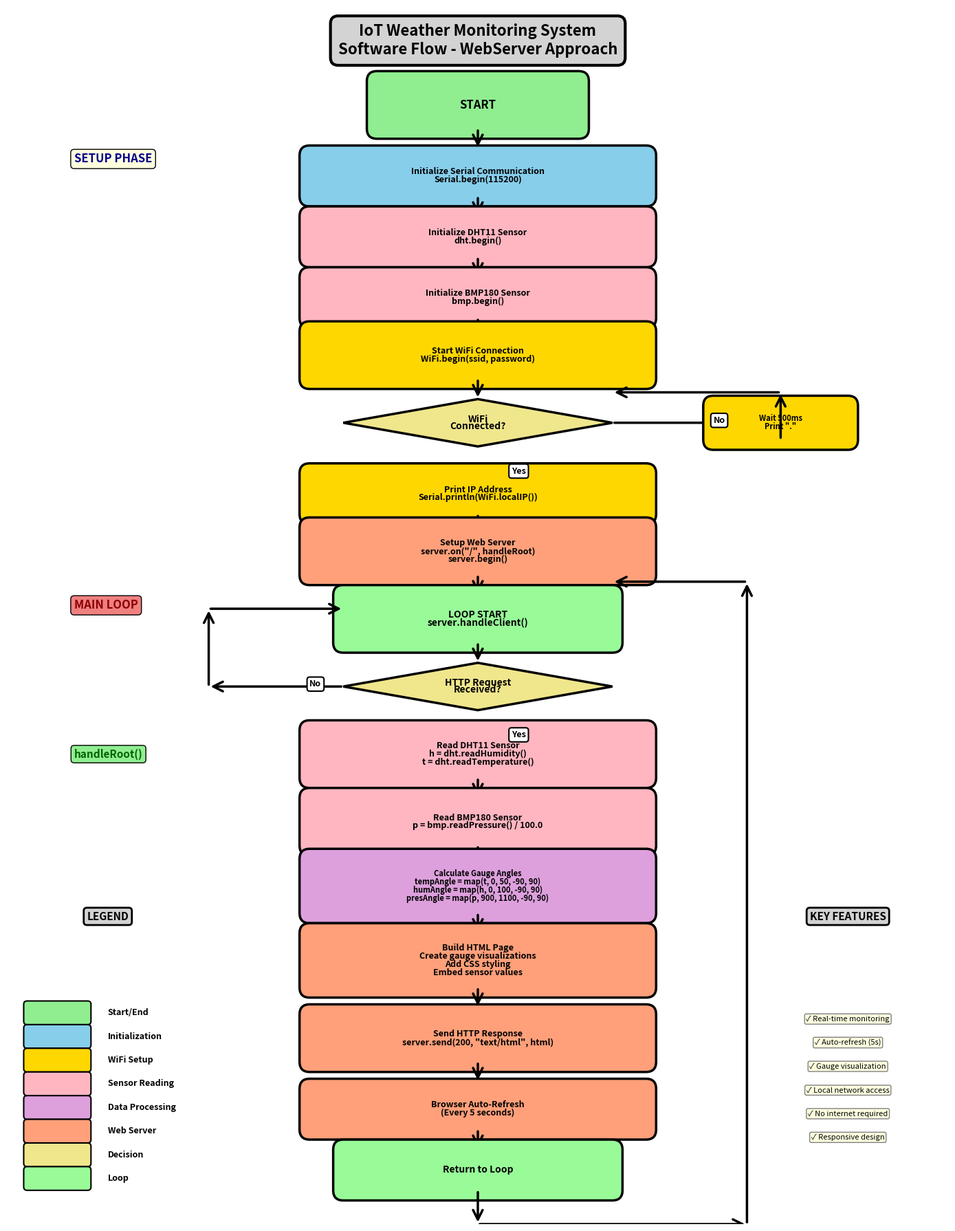

Recreate this plot in Python.
"""
Software Flow Diagram - WebServer Approach
Code execution flow: setup → read sensors → serve webpage → loop
"""

import matplotlib.pyplot as plt
import matplotlib.patches as mpatches
from matplotlib.patches import FancyBboxPatch, FancyArrowPatch

print("="*80)
print("CREATING SOFTWARE FLOW DIAGRAM - WEBSERVER APPROACH")
print("="*80)

# Create figure
fig, ax = plt.subplots(figsize=(14, 18))
ax.set_xlim(0, 14)
ax.set_ylim(0, 18)
ax.axis('off')

# Define colors
color_start = '#90EE90'       # Light green
color_init = '#87CEEB'        # Sky blue
color_wifi = '#FFD700'        # Gold
color_sensor = '#FFB6C1'      # Pink
color_process = '#DDA0DD'     # Plum
color_web = '#FFA07A'         # Light salmon
color_decision = '#F0E68C'    # Khaki
color_loop = '#98FB98'        # Pale green

# Helper functions
def create_box(ax, x, y, width, height, text, color, fontsize=10):
    box = FancyBboxPatch((x, y), width, height, boxstyle="round,pad=0.15",
                         edgecolor='black', facecolor=color, linewidth=2.5)
    ax.add_patch(box)
    lines = text.split('\n')
    if len(lines) > 1:
        for i, line in enumerate(lines):
            y_offset = (len(lines) - 1) * 0.12 / 2 - i * 0.12
            ax.text(x + width/2, y + height/2 + y_offset, line, 
                   ha='center', va='center', fontsize=fontsize, 
                   fontweight='bold', wrap=True)
    else:
        ax.text(x + width/2, y + height/2, text, ha='center', va='center',
               fontsize=fontsize, fontweight='bold', wrap=True)

def create_diamond(ax, x, y, width, height, text, color, fontsize=9):
    # Diamond shape for decision
    points = [(x + width/2, y + height), (x + width, y + height/2), 
              (x + width/2, y), (x, y + height/2)]
    diamond = mpatches.Polygon(points, closed=True, edgecolor='black', 
                              facecolor=color, linewidth=2.5)
    ax.add_patch(diamond)
    lines = text.split('\n')
    for i, line in enumerate(lines):
        y_offset = (len(lines) - 1) * 0.1 / 2 - i * 0.1
        ax.text(x + width/2, y + height/2 + y_offset, line, 
               ha='center', va='center', fontsize=fontsize, 
               fontweight='bold')

def create_arrow(ax, x1, y1, x2, y2, label='', color='black'):
    arrow = FancyArrowPatch((x1, y1), (x2, y2),
                           arrowstyle='->', mutation_scale=25, linewidth=2.5,
                           color=color)
    ax.add_patch(arrow)
    if label:
        mid_x, mid_y = (x1 + x2) / 2, (y1 + y2) / 2
        ax.text(mid_x + 0.5, mid_y, label, fontsize=9, style='italic', 
               fontweight='bold',
               bbox=dict(boxstyle='round,pad=0.3', facecolor='white', 
                        edgecolor='black', linewidth=1.5))

# Title
ax.text(7, 17.3, 'IoT Weather Monitoring System\nSoftware Flow - WebServer Approach',
       ha='center', fontsize=16, fontweight='bold', 
       bbox=dict(boxstyle='round,pad=0.5', facecolor='lightgray', 
                edgecolor='black', linewidth=3))

y_pos = 16.2

# ============================================================================
# START
# ============================================================================
create_box(ax, 5.5, y_pos, 3, 0.7, 'START', color_start, 12)
y_pos -= 1

create_arrow(ax, 7, y_pos + 1, 7, y_pos + 0.7)

# ============================================================================
# SETUP PHASE
# ============================================================================
ax.text(1, y_pos + 0.5, 'SETUP PHASE', fontsize=12, fontweight='bold', 
       style='italic', color='#00008B',
       bbox=dict(boxstyle='round,pad=0.3', facecolor='lightyellow'))

# Initialize Serial
create_box(ax, 4.5, y_pos, 5, 0.6, 'Initialize Serial Communication\nSerial.begin(115200)', 
          color_init, 9)
y_pos -= 0.9

create_arrow(ax, 7, y_pos + 0.9, 7, y_pos + 0.6)

# Initialize DHT
create_box(ax, 4.5, y_pos, 5, 0.6, 'Initialize DHT11 Sensor\ndht.begin()', 
          color_sensor, 9)
y_pos -= 0.9

create_arrow(ax, 7, y_pos + 0.9, 7, y_pos + 0.6)

# Initialize BMP
create_box(ax, 4.5, y_pos, 5, 0.6, 'Initialize BMP180 Sensor\nbmp.begin()', 
          color_sensor, 9)
y_pos -= 0.9

create_arrow(ax, 7, y_pos + 0.9, 7, y_pos + 0.6)

# WiFi Begin
create_box(ax, 4.5, y_pos, 5, 0.7, 'Start WiFi Connection\nWiFi.begin(ssid, password)', 
          color_wifi, 9)
y_pos -= 1

create_arrow(ax, 7, y_pos + 1, 7, y_pos + 0.7)

# WiFi Connection Check (Decision)
create_diamond(ax, 5, y_pos, 4, 0.7, 'WiFi\nConnected?', color_decision, 10)
y_pos -= 1

# No - Wait loop
create_arrow(ax, 9, y_pos + 1.35, 11, y_pos + 1.35, 'No')
create_box(ax, 10.5, y_pos + 1.1, 2, 0.5, 'Wait 500ms\nPrint "."', color_wifi, 8)
create_arrow(ax, 11.5, y_pos + 1.1, 11.5, y_pos + 1.8, '')
create_arrow(ax, 11.5, y_pos + 1.8, 9, y_pos + 1.8, '')

# Yes - Continue
create_arrow(ax, 7, y_pos + 0.7, 7, y_pos + 0.5, 'Yes')

# Print IP Address
create_box(ax, 4.5, y_pos, 5, 0.6, 'Print IP Address\nSerial.println(WiFi.localIP())', 
          color_wifi, 9)
y_pos -= 0.9

create_arrow(ax, 7, y_pos + 0.9, 7, y_pos + 0.6)

# Setup Web Server
create_box(ax, 4.5, y_pos, 5, 0.7, 'Setup Web Server\nserver.on("/", handleRoot)\nserver.begin()', 
          color_web, 9)
y_pos -= 1

create_arrow(ax, 7, y_pos + 1, 7, y_pos + 0.7)

# ============================================================================
# MAIN LOOP
# ============================================================================
ax.text(1, y_pos + 0.5, 'MAIN LOOP', fontsize=12, fontweight='bold', 
       style='italic', color='#8B0000',
       bbox=dict(boxstyle='round,pad=0.3', facecolor='lightcoral'))

# Loop Start
create_box(ax, 5, y_pos, 4, 0.7, 'LOOP START\nserver.handleClient()', 
          color_loop, 10)
y_pos -= 1

create_arrow(ax, 7, y_pos + 1, 7, y_pos + 0.7)

# Check for HTTP Request
create_diamond(ax, 5, y_pos, 4, 0.7, 'HTTP Request\nReceived?', color_decision, 10)
y_pos -= 1

# No - Continue loop
create_arrow(ax, 5, y_pos + 1.35, 3, y_pos + 1.35, 'No')
create_arrow(ax, 3, y_pos + 1.35, 3, y_pos + 2.5, '')
create_arrow(ax, 3, y_pos + 2.5, 5, y_pos + 2.5, '')

# Yes - Handle Request
create_arrow(ax, 7, y_pos + 0.7, 7, y_pos + 0.5, 'Yes')

# ============================================================================
# HANDLE ROOT FUNCTION
# ============================================================================
ax.text(1, y_pos + 0.3, 'handleRoot()', fontsize=11, fontweight='bold', 
       style='italic', color='#006400',
       bbox=dict(boxstyle='round,pad=0.3', facecolor='lightgreen'))

# Read DHT
create_box(ax, 4.5, y_pos, 5, 0.7, 'Read DHT11 Sensor\nh = dht.readHumidity()\nt = dht.readTemperature()', 
          color_sensor, 9)
y_pos -= 1

create_arrow(ax, 7, y_pos + 1, 7, y_pos + 0.7)

# Read BMP
create_box(ax, 4.5, y_pos, 5, 0.7, 'Read BMP180 Sensor\np = bmp.readPressure() / 100.0', 
          color_sensor, 9)
y_pos -= 1

create_arrow(ax, 7, y_pos + 1, 7, y_pos + 0.7)

# Calculate Gauge Angles
create_box(ax, 4.5, y_pos, 5, 0.8, 'Calculate Gauge Angles\ntempAngle = map(t, 0, 50, -90, 90)\nhumAngle = map(h, 0, 100, -90, 90)\npresAngle = map(p, 900, 1100, -90, 90)', 
          color_process, 8)
y_pos -= 1.1

create_arrow(ax, 7, y_pos + 1.1, 7, y_pos + 0.8)

# Build HTML
create_box(ax, 4.5, y_pos, 5, 0.8, 'Build HTML Page\nCreate gauge visualizations\nAdd CSS styling\nEmbed sensor values', 
          color_web, 9)
y_pos -= 1.1

create_arrow(ax, 7, y_pos + 1.1, 7, y_pos + 0.8)

# Send Response
create_box(ax, 4.5, y_pos, 5, 0.7, 'Send HTTP Response\nserver.send(200, "text/html", html)', 
          color_web, 9)
y_pos -= 1

create_arrow(ax, 7, y_pos + 1, 7, y_pos + 0.7)

# Auto Refresh
create_box(ax, 4.5, y_pos, 5, 0.6, 'Browser Auto-Refresh\n(Every 5 seconds)', 
          color_web, 9)
y_pos -= 0.9

create_arrow(ax, 7, y_pos + 0.9, 7, y_pos + 0.6)

# Return to Loop
create_box(ax, 5, y_pos, 4, 0.6, 'Return to Loop', color_loop, 10)

# Loop back arrow
create_arrow(ax, 7, y_pos, 7, y_pos - 0.5, '')
create_arrow(ax, 7, y_pos - 0.5, 11, y_pos - 0.5, '')
create_arrow(ax, 11, y_pos - 0.5, 11, y_pos + 9, '')
create_arrow(ax, 11, y_pos + 9, 9, y_pos + 9, '')

# ============================================================================
# LEGEND
# ============================================================================
legend_x = 0.3
legend_y = 3

ax.text(legend_x + 1.2, legend_y + 1.5, 'LEGEND', fontsize=11, 
       fontweight='bold', ha='center',
       bbox=dict(boxstyle='round,pad=0.3', facecolor='lightgray', 
                edgecolor='black', linewidth=2))

legend_items = [
    ('Start/End', color_start),
    ('Initialization', color_init),
    ('WiFi Setup', color_wifi),
    ('Sensor Reading', color_sensor),
    ('Data Processing', color_process),
    ('Web Server', color_web),
    ('Decision', color_decision),
    ('Loop', color_loop)
]

for i, (label, color) in enumerate(legend_items):
    y = legend_y - i * 0.35
    box = FancyBboxPatch((legend_x, y), 0.9, 0.25, boxstyle="round,pad=0.05",
                         edgecolor='black', facecolor=color, linewidth=1.5)
    ax.add_patch(box)
    ax.text(legend_x + 1.2, y + 0.125, label, fontsize=9, va='center', 
           fontweight='bold')

# Add key features box
feature_x = 11.5
feature_y = 3
ax.text(feature_x + 1, feature_y + 1.5, 'KEY FEATURES', fontsize=11, 
       fontweight='bold', ha='center',
       bbox=dict(boxstyle='round,pad=0.3', facecolor='lightgray', 
                edgecolor='black', linewidth=2))

features = [
    '✓ Real-time monitoring',
    '✓ Auto-refresh (5s)',
    '✓ Gauge visualization',
    '✓ Local network access',
    '✓ No internet required',
    '✓ Responsive design'
]

for i, feature in enumerate(features):
    ax.text(feature_x + 1, feature_y - i * 0.35, feature, fontsize=8, ha='center',
           bbox=dict(boxstyle='round,pad=0.2', facecolor='lightyellow', 
                    edgecolor='gray', linewidth=1))

plt.tight_layout()
plt.savefig('software_flow_webserver.png', dpi=300, bbox_inches='tight', 
           facecolor='white')
print("✓ Software Flow (WebServer) saved: software_flow_webserver.png")

plt.close()
print("\n" + "="*80)
print("SOFTWARE FLOW DIAGRAM - WEBSERVER COMPLETED")
print("="*80)
